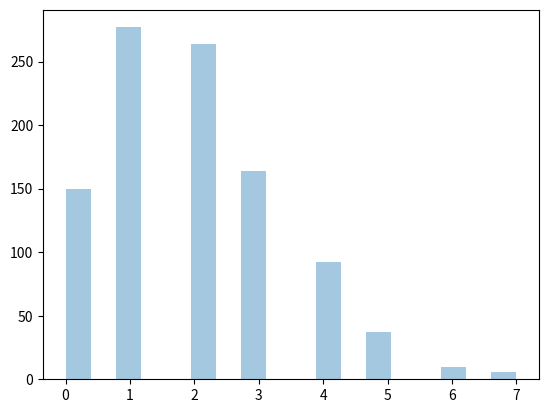

Python code for this plot:
import numpy as np
import matplotlib.pyplot as plt
import seaborn as sns


arr = np.random.poisson(lam=2, size=100)
print(arr)

arr = np.random.poisson(lam=2, size=1000)

sns.distplot(arr, kde=False)
plt.show()

